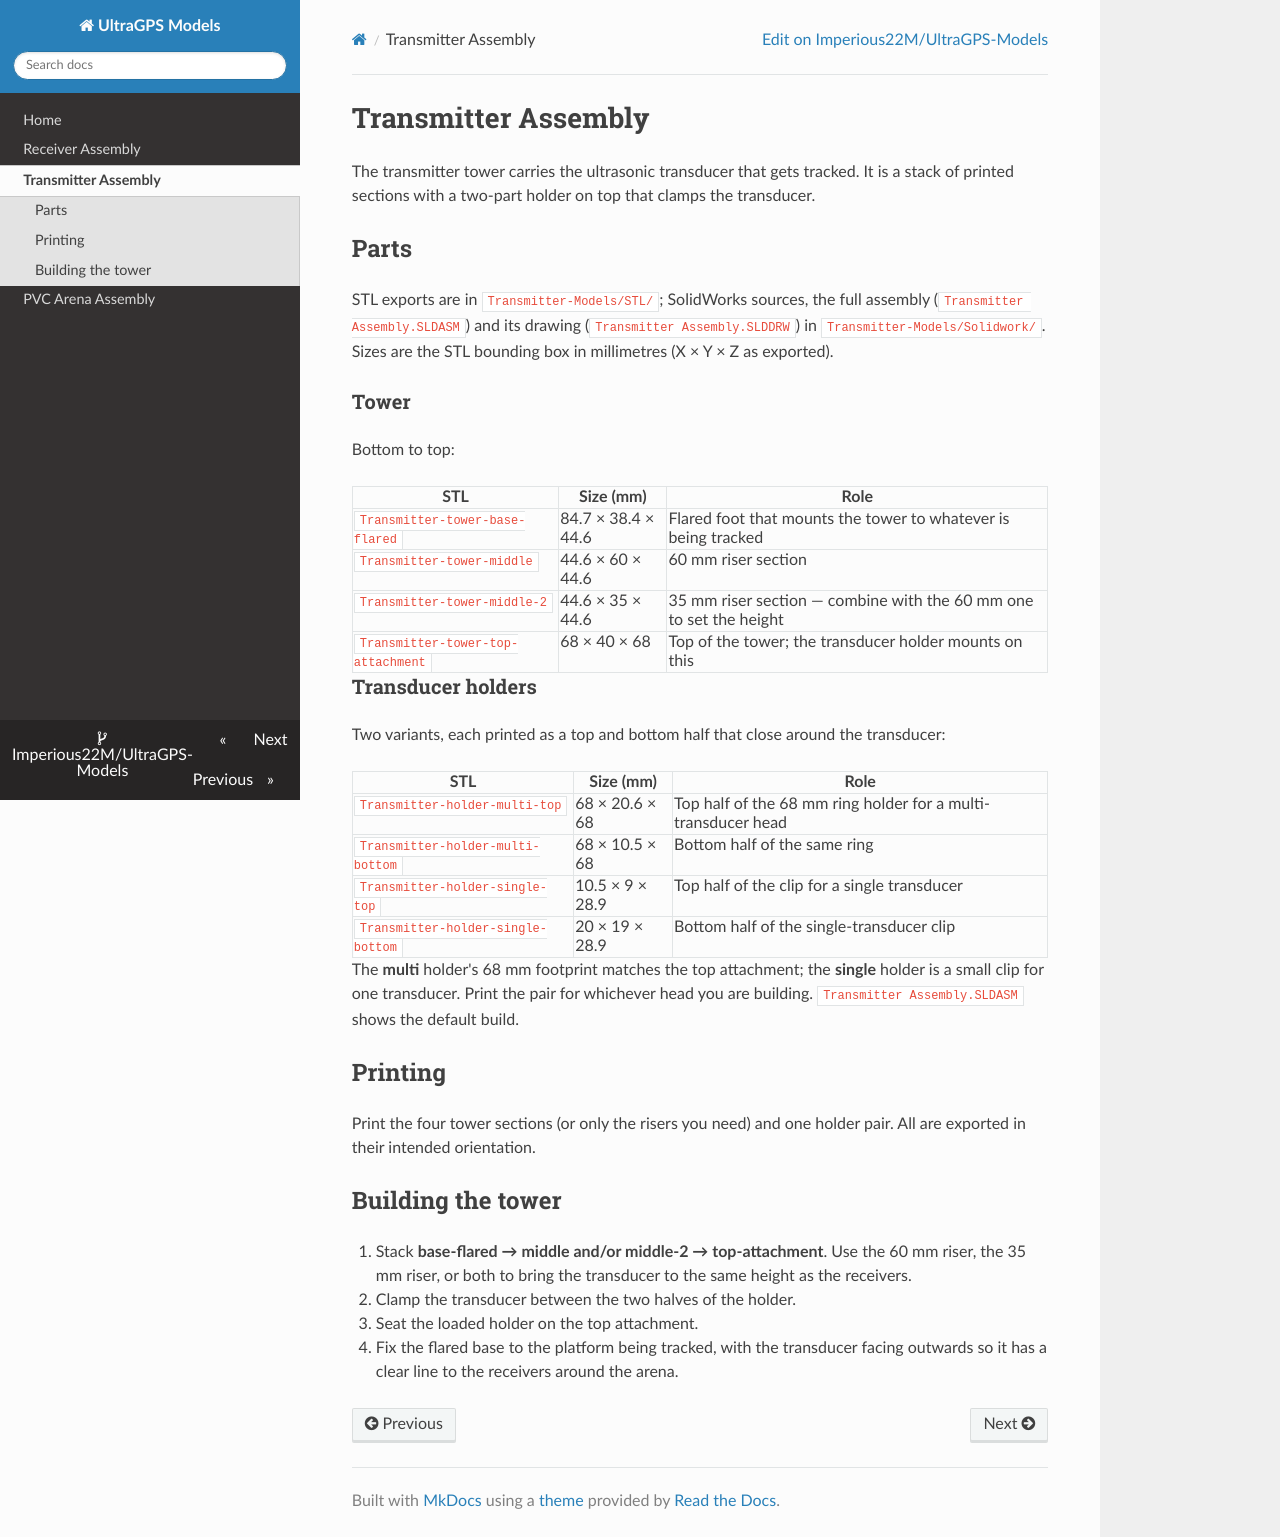

repository: Imperious22M/UltraGPS-Models · page: transmitter-assembly/index.html · generator: mkdocs

# Transmitter Assembly

The transmitter tower carries the ultrasonic transducer that gets tracked. It
is a stack of printed sections with a two-part holder on top that clamps the
transducer.

## Parts

STL exports are in `Transmitter-Models/STL/`; SolidWorks sources, the full
assembly (`Transmitter Assembly.SLDASM`) and its drawing
(`Transmitter Assembly.SLDDRW`) in `Transmitter-Models/Solidwork/`. Sizes are
the STL bounding box in millimetres (X × Y × Z as exported).

### Tower

Bottom to top:

| STL | Size (mm) | Role |
|---|---|---|
| `Transmitter-tower-base-flared` | 84.7 × 38.4 × 44.6 | Flared foot that mounts the tower to whatever is being tracked |
| `Transmitter-tower-middle` | 44.6 × 60 × 44.6 | 60 mm riser section |
| `Transmitter-tower-middle-2` | 44.6 × 35 × 44.6 | 35 mm riser section — combine with the 60 mm one to set the height |
| `Transmitter-tower-top-attachment` | 68 × 40 × 68 | Top of the tower; the transducer holder mounts on this |

### Transducer holders

Two variants, each printed as a top and bottom half that close around the
transducer:

| STL | Size (mm) | Role |
|---|---|---|
| `Transmitter-holder-multi-top` | 68 × 20.6 × 68 | Top half of the 68 mm ring holder for a multi-transducer head |
| `Transmitter-holder-multi-bottom` | 68 × 10.5 × 68 | Bottom half of the same ring |
| `Transmitter-holder-single-top` | 10.5 × 9 × 28.9 | Top half of the clip for a single transducer |
| `Transmitter-holder-single-bottom` | 20 × 19 × 28.9 | Bottom half of the single-transducer clip |

The **multi** holder's 68 mm footprint matches the top attachment; the
**single** holder is a small clip for one transducer. Print the pair for
whichever head you are building. `Transmitter Assembly.SLDASM` shows the
default build.

## Printing

Print the four tower sections (or only the risers you need) and one holder
pair. All are exported in their intended orientation.

## Building the tower

1. Stack **base-flared → middle and/or middle-2 → top-attachment**. Use the
   60 mm riser, the 35 mm riser, or both to bring the transducer to the same
   height as the receivers.
2. Clamp the transducer between the two halves of the holder.
3. Seat the loaded holder on the top attachment.
4. Fix the flared base to the platform being tracked, with the transducer
   facing outwards so it has a clear line to the receivers around the arena.
